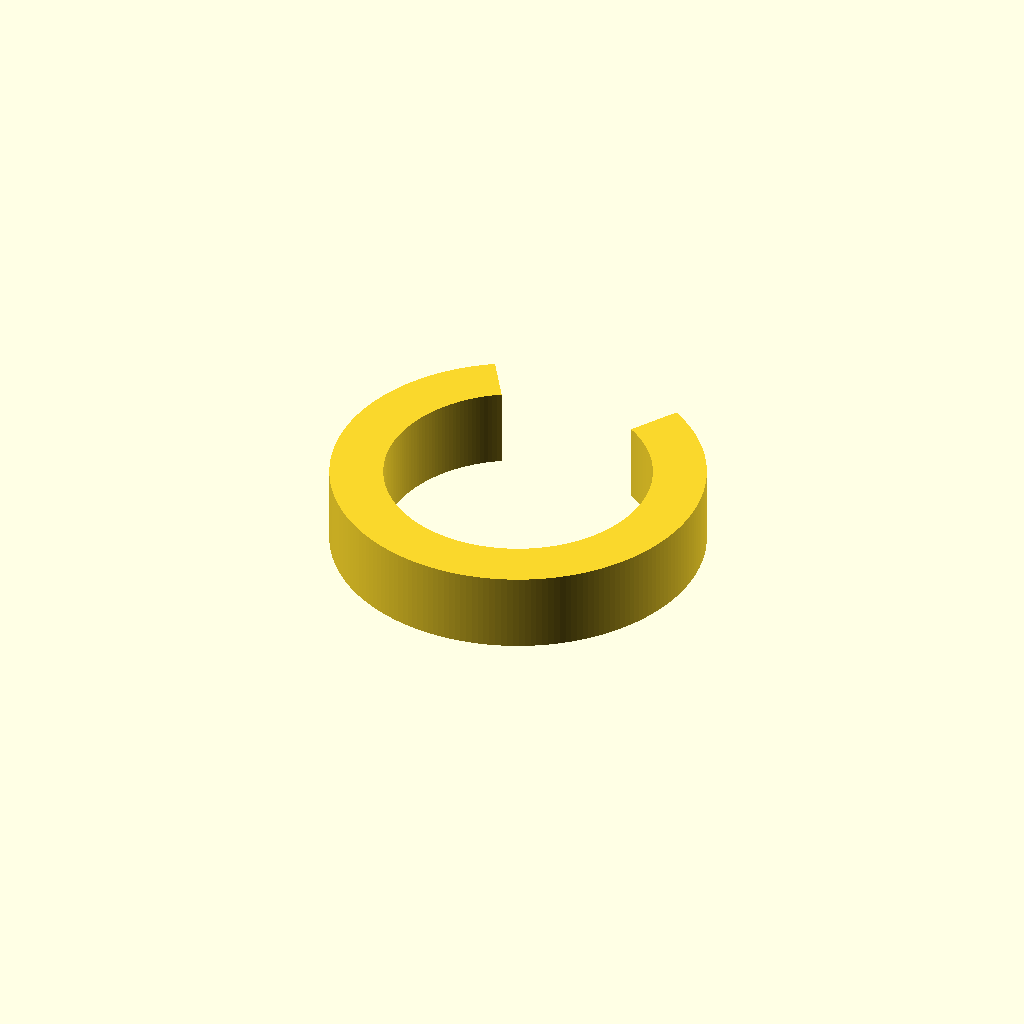
Cell 1: rendered with the file's own defaults.
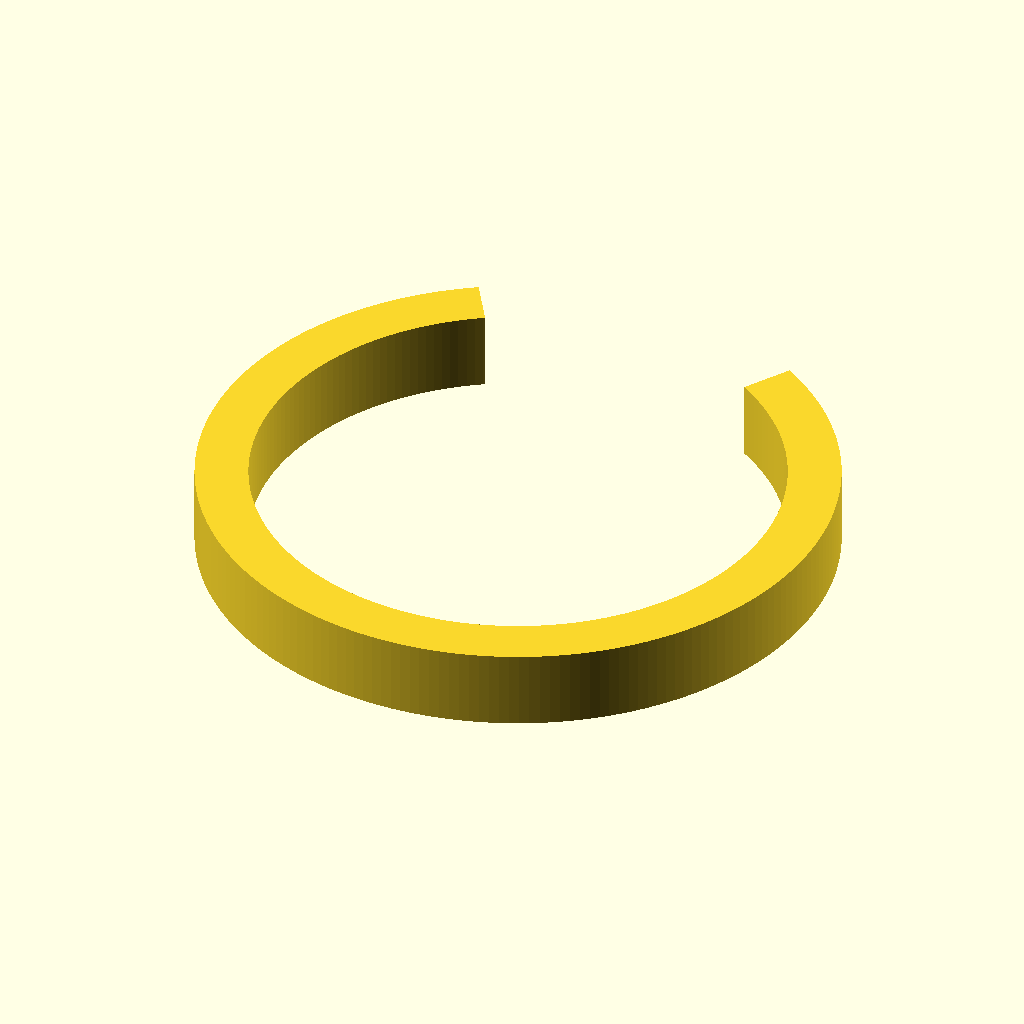
Cell 2: the same model with diameter = 20.
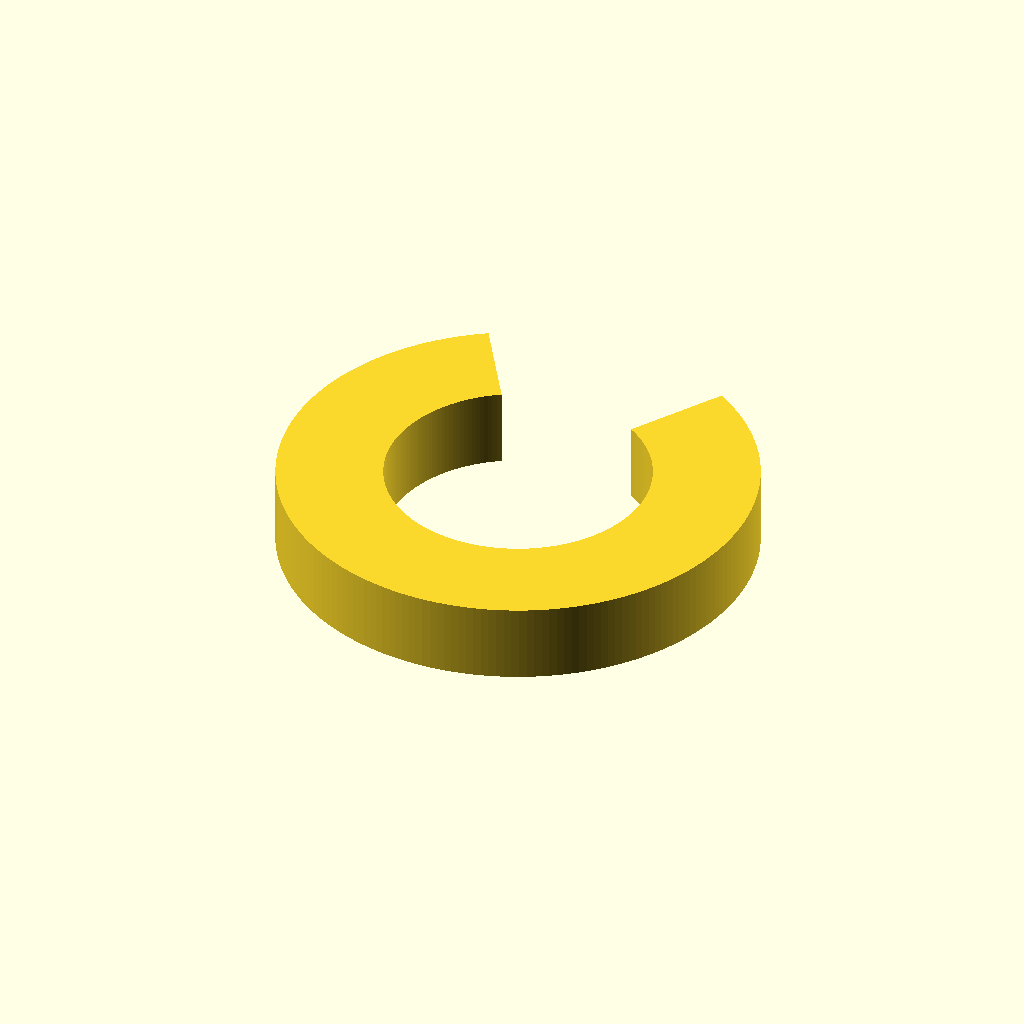
Cell 3: the same model with thickness = 4.
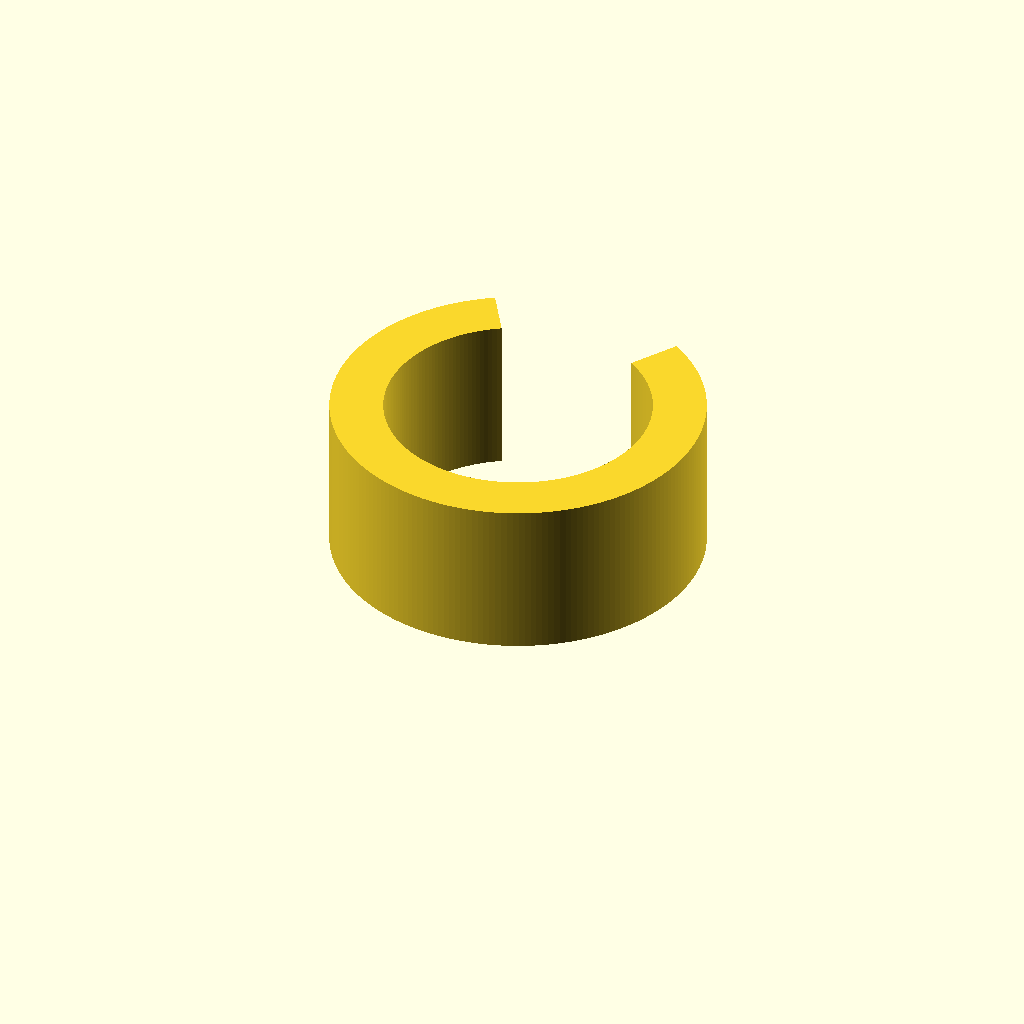
Cell 4: length = 6 (everything else at default).
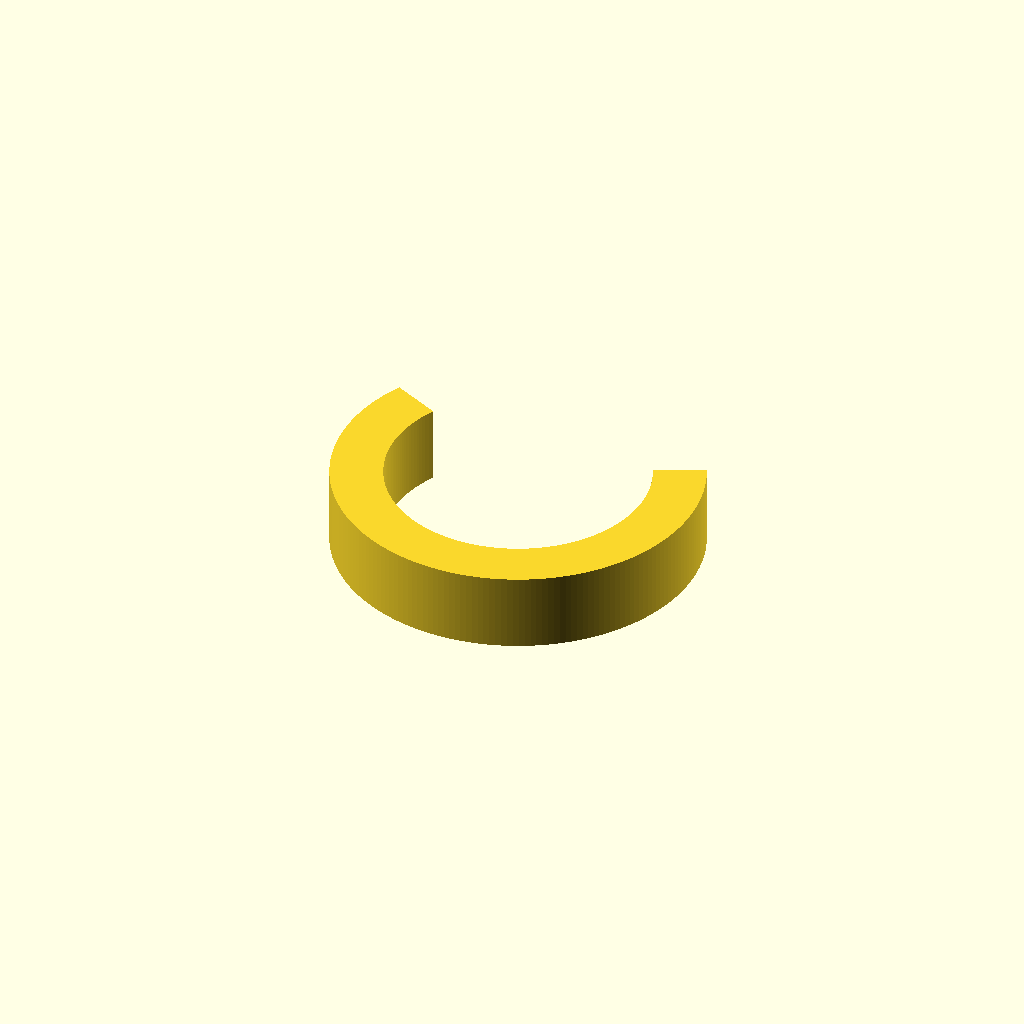
Cell 5: the same model with angle = 128.
All cells are drawn from one camera (rotation 55°, 0°, 25°, orthographic, colour scheme Cornfield), so only the parameter changes between them.
Source of the model, inputs/thingiverse/files/thing-131494/Find-your-thing-Clip/clip.scad:
// Inner diameter
diameter = 10;

// Wall thickness
thickness = 2;

// Clip length
length = 3;

// Opening angle
angle = 64;

cutout = diameter*2;

difference() {
  rotate_extrude($fn=200)
    translate([diameter/2,0,0])
      square([thickness, length]);

  translate([0,0,-1])linear_extrude(height=length*2)
    polygon([[0,0],[sin(angle/2)*cutout,cos(angle/2)*cutout],[-sin(angle/2)*cutout,cos(angle/2)*cutout]]);
}
Parameter table extracted from the source (name, type, default, range or options):
diameter: number, default 10
thickness: number, default 2
length: number, default 3
angle: number, default 64
